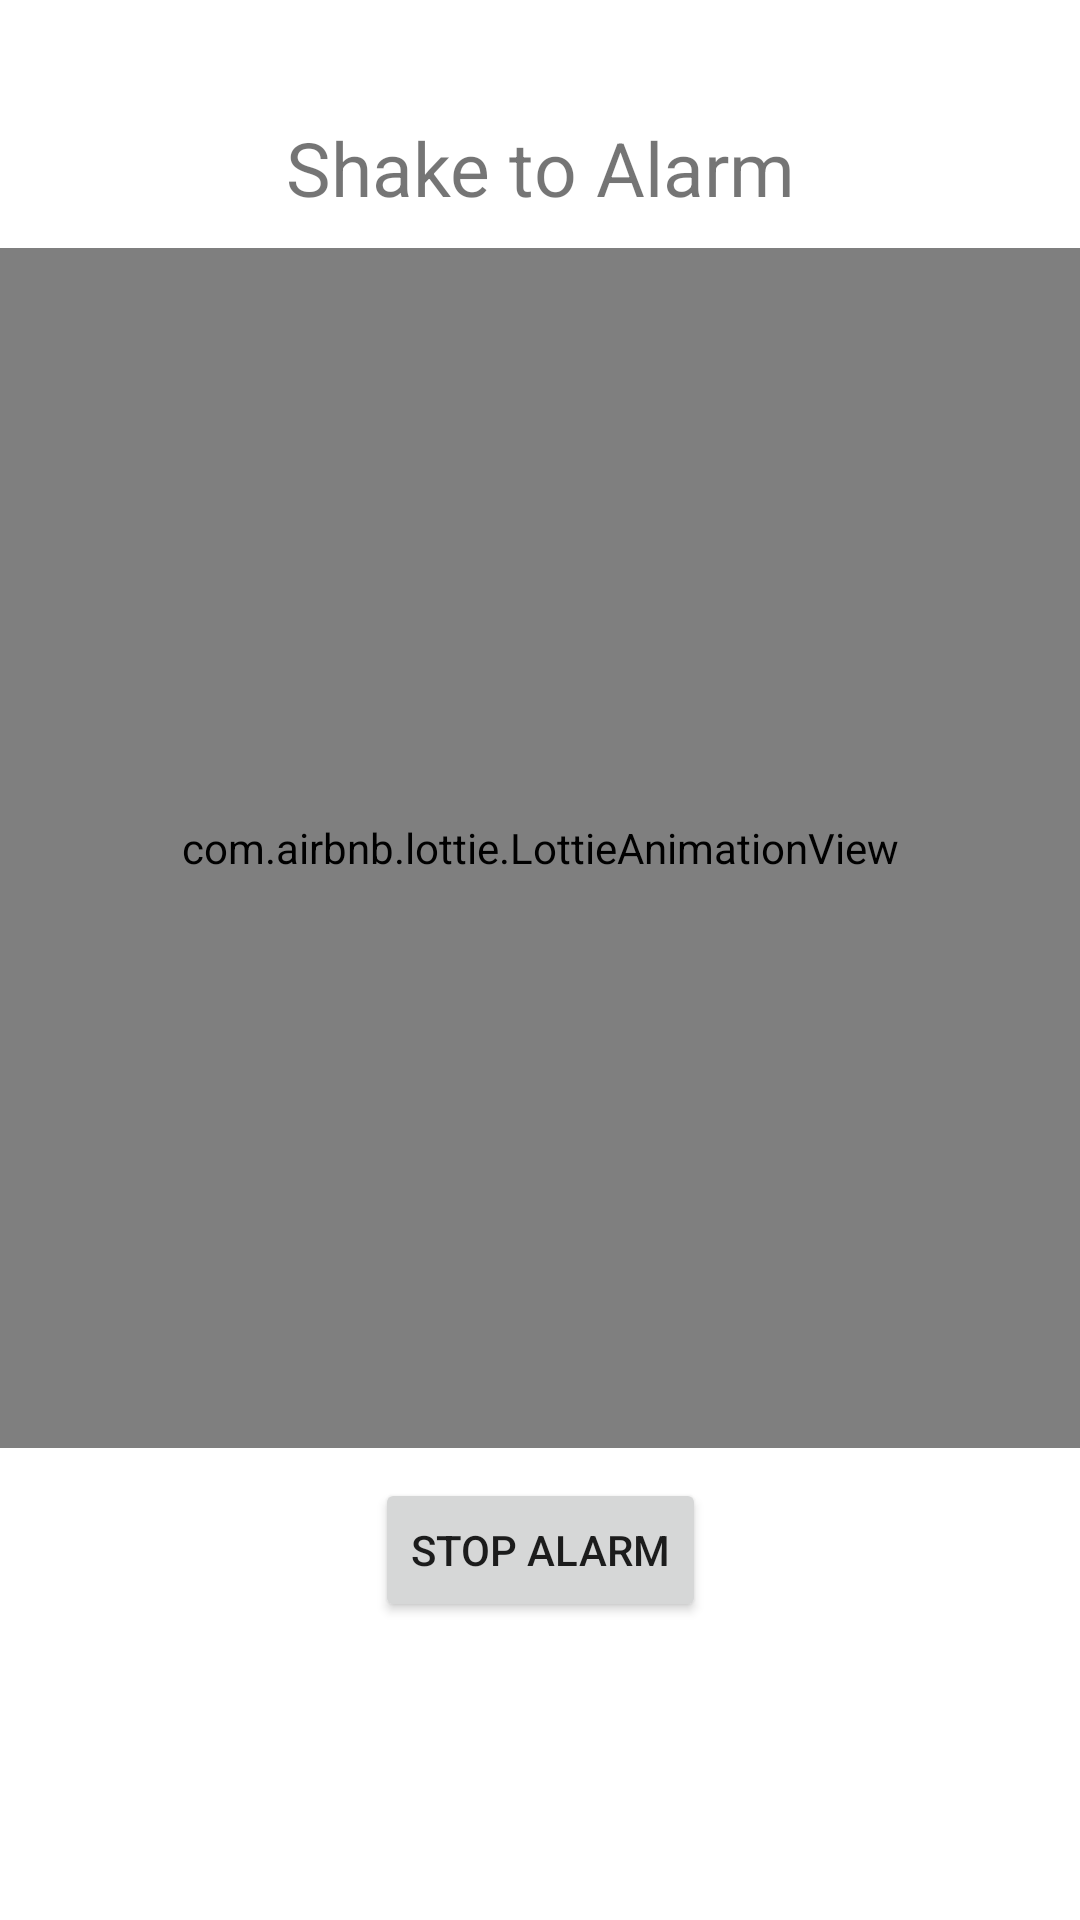

The Android layout XML behind this screen, and the referenced resources:
<!-- AndroidManifest.xml: application theme Theme.Curity -->
<!-- res/layout/fragment_second.xml -->
<?xml version="1.0" encoding="utf-8"?>
<androidx.constraintlayout.widget.ConstraintLayout xmlns:android="http://schemas.android.com/apk/res/android"
    xmlns:app="http://schemas.android.com/apk/res-auto"
    xmlns:tools="http://schemas.android.com/tools"
    android:layout_width="match_parent"
    android:layout_height="match_parent"
    tools:context=".secondFragment">


    <com.airbnb.lottie.LottieAnimationView
        android:id="@+id/lottieAnimationView2"
        android:layout_width="match_parent"
        android:layout_height="400dp"
        app:layout_constraintBottom_toBottomOf="parent"
        app:layout_constraintEnd_toEndOf="parent"
        app:layout_constraintHorizontal_bias="0.0"
        app:layout_constraintStart_toStartOf="parent"
        app:layout_constraintTop_toTopOf="parent"
        app:layout_constraintVertical_bias="0.345"
        app:lottie_autoPlay="true"
        app:lottie_loop="true"
        app:lottie_rawRes="@raw/shake_animation_2" />

    <TextView
        android:layout_width="wrap_content"
        android:layout_height="wrap_content"
        android:text="Shake to Alarm"
        android:textSize="25dp"
        android:layout_marginBottom="10dp"
        app:layout_constraintBottom_toTopOf="@+id/lottieAnimationView2"
        app:layout_constraintEnd_toEndOf="parent"
        app:layout_constraintStart_toStartOf="parent" />

    <Button
        android:id="@+id/stopAlarm"
        android:layout_width="wrap_content"
        android:layout_height="wrap_content"
        android:text="Stop Alarm"
        android:layout_marginTop="10dp"
        app:layout_constraintEnd_toEndOf="parent"
        app:layout_constraintStart_toStartOf="parent"
        app:layout_constraintTop_toBottomOf="@+id/lottieAnimationView2" />


</androidx.constraintlayout.widget.ConstraintLayout>
<!-- resources referenced by this layout -->
<resources>
  <style name="Theme.Curity" parent="Theme.MaterialComponents.Light.NoActionBar">
          
          <item name="colorPrimary">@color/red</item>
          <item name="colorPrimaryVariant">@color/red</item>
          <item name="colorOnPrimary">@color/white</item>
          
          <item name="colorSecondary">@color/red</item>
          <item name="colorSecondaryVariant">@color/red</item>
          <item name="colorOnSecondary">@color/black</item>
          
          <item name="android:statusBarColor" tools:targetApi="l">?attr/colorPrimaryVariant</item>
          
      </style>
  <color name="red">#bb0a1e</color>
  <color name="white">#FFFFFFFF</color>
  
      //main color of the application
  <color name="black">#FF000000</color>
</resources>
